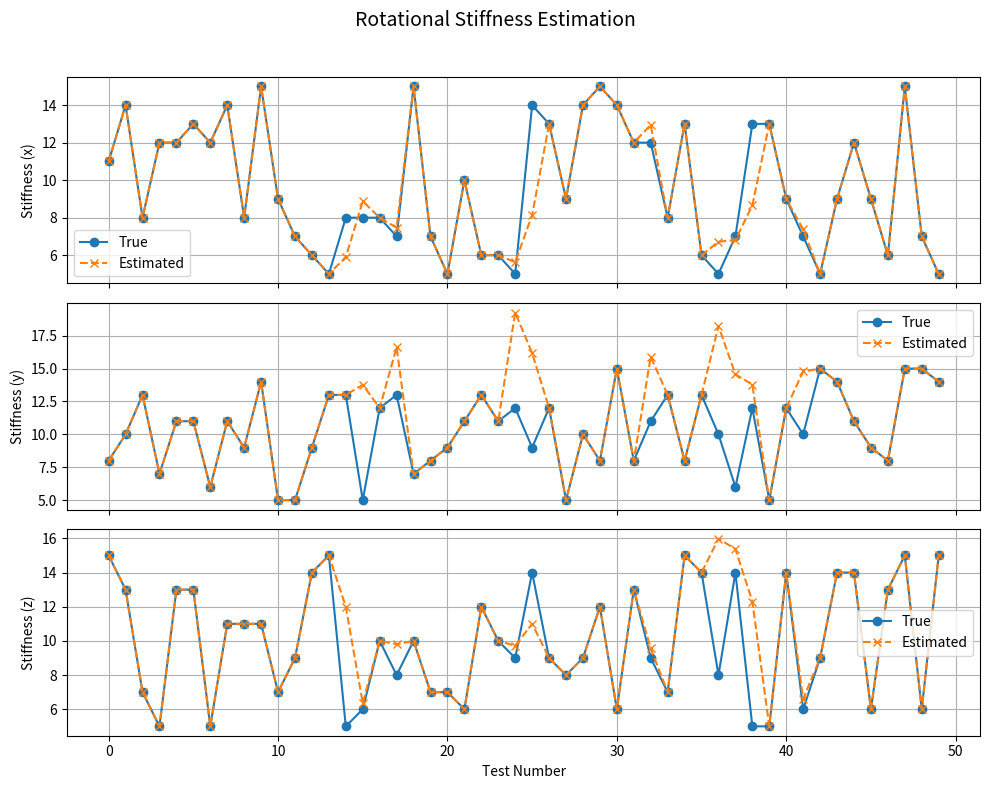
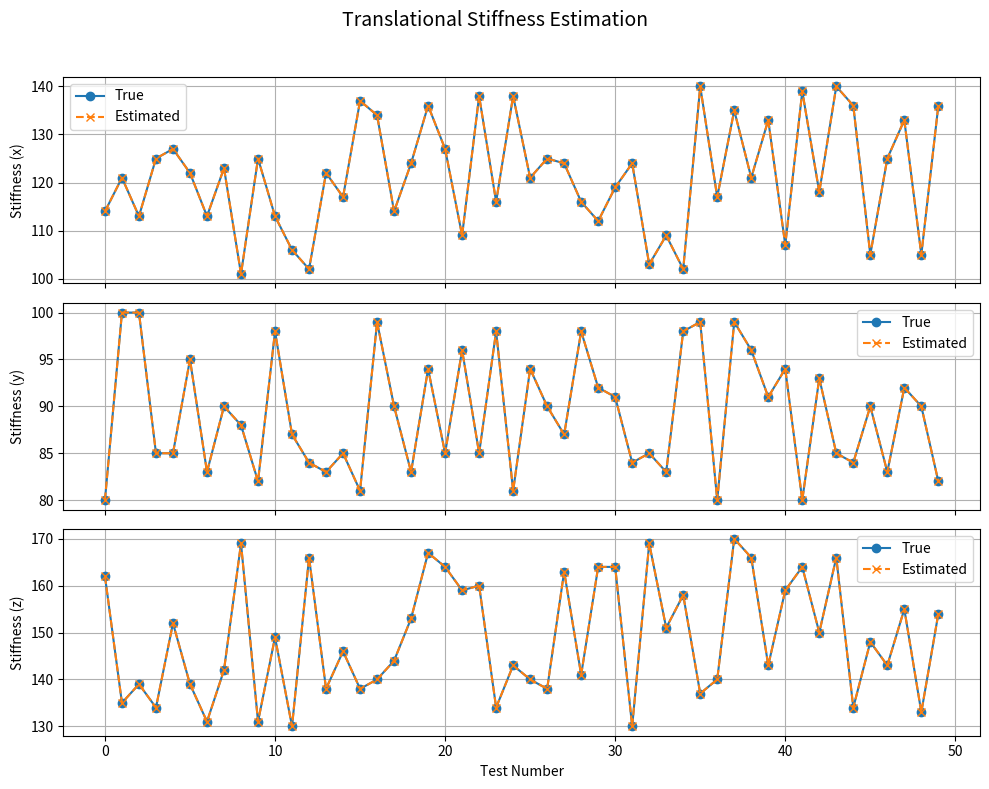

The matplotlib source for these figures, in order:
import numpy as np
from scipy.optimize import least_squares
import matplotlib.pyplot as plt

np.random.seed(42)  # for reproducibility - remove this later


def quat_inverse(q):
    q = np.array(q)
    return np.array([q[0], -q[1], -q[2], -q[3]]) / np.dot(q, q)

def quat_multiply(q1, q2):
    w1, x1, y1, z1 = q1
    w2, x2, y2, z2 = q2
    return np.array([
        w1*w2 - x1*x2 - y1*y2 - z1*z2,
        w1*x2 + x1*w2 + y1*z2 - z1*y2,
        w1*y2 - x1*z2 + y1*w2 + z1*x2,
        w1*z2 + x1*y2 - y1*x2 + z1*w2
    ])

def quat_to_axis_angle(q_err):
    q_err = q_err / np.linalg.norm(q_err)
    w = np.clip(q_err[0], -1.0, 1.0)
    theta = 2 * np.arccos(w)
    sin_half_theta = np.sqrt(1 - w**2)
    if sin_half_theta < 1e-6:
        axis = np.array([1.0, 0.0, 0.0])
    else:
        axis = q_err[1:] / sin_half_theta
    return axis, theta


#compute alpha
def compute_alpha(Lambda, k, damping_factor=0.7):
    k = np.maximum(k, 1e-3)
    eigvals, U = np.linalg.eigh(Lambda)
    sqrt_Lambda = U @ np.diag(np.sqrt(eigvals)) @ U.T
    sqrt_k = np.diag(np.sqrt(k))
    D = np.eye(3) * damping_factor
    b_t = sqrt_Lambda @ D @ sqrt_k + sqrt_k @ D @ sqrt_Lambda
    return (2 * np.trace(b_t)) / np.sum(k)

def estimate_stiffness(mode, data, prev_k=None):
    if mode == 'rotation':
        # Now input: m_ext, q (current), q0 (desired), omega, Lambda
        m_ext, q, q0, omega, Lambda = data

        # Compute orientation error (q_err = q0⁻¹ * q)
        q_err = quat_multiply(quat_inverse(q0), q)
        u0, theta = quat_to_axis_angle(q_err)

        def residual(k_r):
            alpha_r = compute_alpha(Lambda, k_r)
            m_est = np.diag(k_r) @ (u0 * theta) - alpha_r * (np.diag(k_r) @ omega)
            return m_ext - m_est

        k_r0_default = np.array([10.0, 10.0, 10.0])
        k_r0_adaptive = np.maximum(np.abs(m_ext) / max(np.linalg.norm(u0 * theta), 1e-3), 5)
        k_r0 = 0.5 * k_r0_default + 0.5 * k_r0_adaptive

        result = least_squares(residual, k_r0, bounds=(1e-6, np.inf), method='trf', ftol=1e-6, xtol=1e-6)
        k_r_est = result.x

        # Outlier handling
        if prev_k is not None:
            if np.any(k_r_est < 1) or np.any(k_r_est > 50):
                print("Warning: Outlier detected – reverting to previous value.")
                k_r_est = prev_k
            elif np.any(np.abs(k_r_est - prev_k) > 10):
                print("Warning: Sudden jump – applying smoothing.")
                k_r_est = 0.7 * prev_k + 0.3 * k_r_est

        return k_r_est

    elif mode == 'translation':
        f_ext, delta_p, dot_p, Lambda = data

        def residual(k_t):
            alpha_t = compute_alpha(Lambda, k_t)
            f_est = np.diag(k_t) @ (delta_p - alpha_t * dot_p)
            return f_ext - f_est

        k_t0 = np.array([100.0, 90.0, 150.0])
        result = least_squares(residual, k_t0, bounds=(1e-6, np.inf), method='trf', ftol=1e-6, xtol=1e-6)
        return result.x

# plotting
def plot_stiffness(true_vals, est_vals, title):
    axes = ['x', 'y', 'z']
    fig, axs = plt.subplots(3, 1, figsize=(10, 8), sharex=True)
    for idx in range(3):
        axs[idx].plot(true_vals[:, idx], label='True', marker='o')
        axs[idx].plot(est_vals[:, idx], label='Estimated', marker='x', linestyle='--')
        axs[idx].set_ylabel(f'Stiffness ({axes[idx]})')
        axs[idx].legend()
        axs[idx].grid(True)
    axs[-1].set_xlabel('Test Number')
    fig.suptitle(title, fontsize=14)
    plt.tight_layout(rect=[0, 0, 1, 0.96])
    plt.show()

#Rotation test
def run_rotation_tests(num_tests=50):
    prev_k_r = np.array([10.0, 10.0, 10.0])
    true_stiff = np.zeros((num_tests, 3))
    est_stiff = np.zeros((num_tests, 3))
    errors = np.zeros((num_tests, 3))

    for i in range(num_tests):
        k_r_true = np.random.randint(5, 16, 3)
        Lambda_r = np.diag(np.random.randint(20, 101, 3)) #load lambda values here
        omega = 0.01 + 0.02 * np.random.rand(3) #load omega values here
        # Simulate rotation deviation via quaternion
        axis = np.random.randn(3)
        axis /= np.linalg.norm(axis)
        theta = max(0.05, 0.05 + 0.2 * np.random.rand())  # rotation magnitude
        q0 = np.array([1.0, 0.0, 0.0, 0.0])  # Desired orientation (identity)
        q = np.array([np.cos(theta / 2), *(axis * np.sin(theta / 2))])  # Current orientation (rotated)

        # Create torque from simulated deviation
        alpha_r = compute_alpha(Lambda_r, k_r_true)
        B_r = alpha_r * np.diag(k_r_true)
        m_ext = np.diag(k_r_true) @ (axis * theta) - B_r @ omega  # What sensors would measure

        # Now use q, q0 directly
        k_r_est = estimate_stiffness('rotation', (m_ext, q, q0, omega, Lambda_r), prev_k_r)

        true_stiff[i] = k_r_true
        est_stiff[i] = k_r_est
        errors[i] = np.abs(k_r_est - k_r_true)
        prev_k_r = k_r_est

    print("\n=== Rotation Stiffness Estimation ===")
    print("Mean Error:", np.mean(errors, axis=0))
    print("Estimated Avg:", np.mean(est_stiff, axis=0))
    print("True Avg:", np.mean(true_stiff, axis=0))
    plot_stiffness(true_stiff, est_stiff, "Rotational Stiffness Estimation")
    
#Translation test
def run_translation_tests(num_tests=50):
    k_t_true_samples = np.column_stack([
        np.random.randint(100, 141, num_tests),
        np.random.randint(80, 101, num_tests),
        np.random.randint(130, 171, num_tests)
    ])
    print("k_t_true shape:", k_t_true_samples.shape)
    Lambda_t = np.diag([200, 150, 100])  # Load lambda values form script here
    delta_p = np.array([0.01, 0.02, 0.015]) # calc x-x0, y-y0, z-z0 here
    dot_p = np.array([0.05, 0.04, 0.03]) # use dx, dy, dz here

    est_stiff = np.zeros((num_tests, 3))
    errors = np.zeros((num_tests, 3))

    for i in range(num_tests):
        k_t_true = k_t_true_samples[i]
        alpha_t = compute_alpha(Lambda_t, k_t_true)
        f_ext = np.diag(k_t_true) @ (delta_p - alpha_t * dot_p) #load f_x, f_y, f_z here

        k_t_est = estimate_stiffness('translation', (f_ext, delta_p, dot_p, Lambda_t))
        est_stiff[i] = k_t_est
        errors[i] = np.abs(k_t_est - k_t_true)

    print("\n=== Translation Stiffness Estimation ===")
    print("Mean Error:", np.mean(errors, axis=0))
    print("Estimated Avg:", np.mean(est_stiff, axis=0))
    print("True Avg:", np.mean(k_t_true_samples, axis=0))
    plot_stiffness(k_t_true_samples, est_stiff, "Translational Stiffness Estimation")

#Main script
if __name__ == "__main__":
    run_rotation_tests()
    run_translation_tests()
